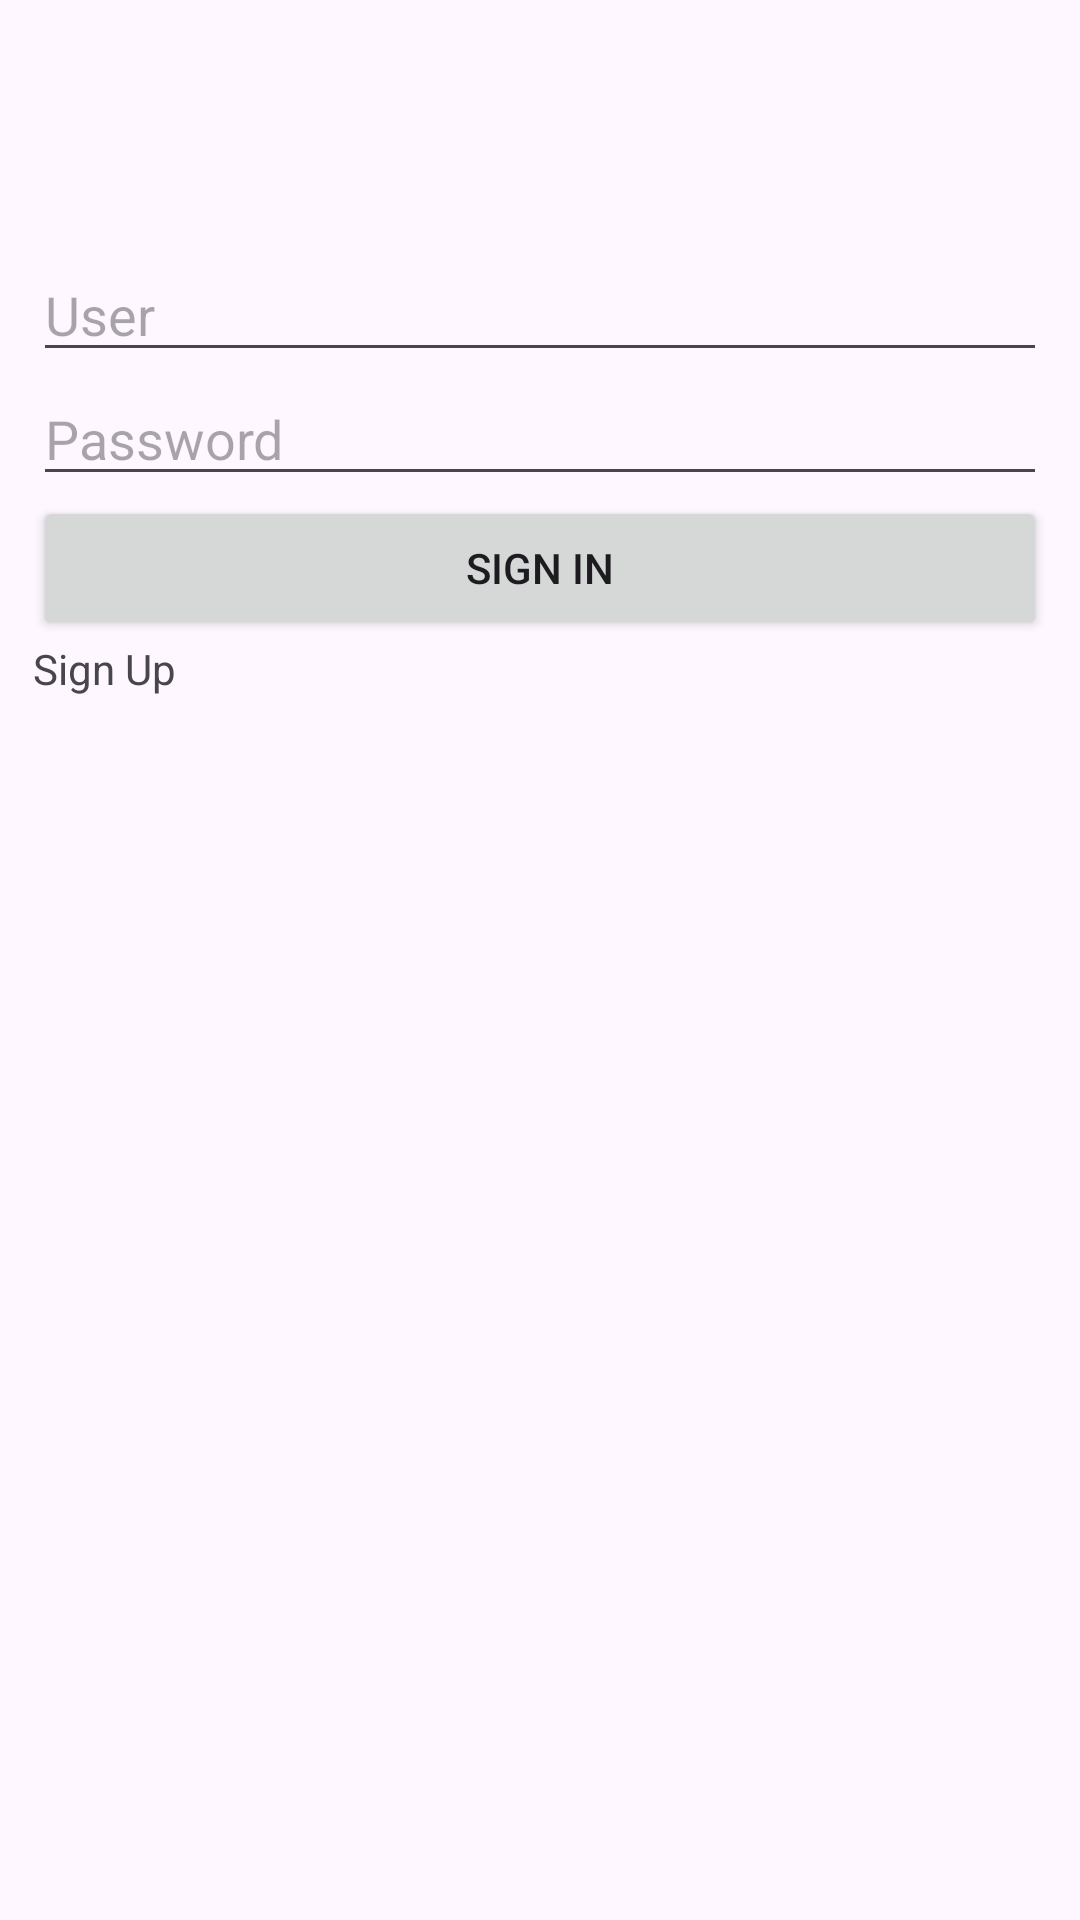

Reconstruct the res/layout file that produces this screen, plus the resources it refers to.
<!-- AndroidManifest.xml: application theme Theme.CannabisStoreInventory -->
<!-- res/layout/activity_main.xml -->
<?xml version="1.0" encoding="utf-8"?>
<androidx.constraintlayout.widget.ConstraintLayout xmlns:android="http://schemas.android.com/apk/res/android"
    xmlns:app="http://schemas.android.com/apk/res-auto"
    xmlns:tools="http://schemas.android.com/tools"
    android:layout_width="match_parent"
    android:layout_height="match_parent"
    tools:context=".MainActivity">

    <LinearLayout
        android:layout_width="338dp"
        android:layout_height="475dp"
        android:orientation="vertical"
        app:layout_constraintBottom_toBottomOf="parent"
        app:layout_constraintEnd_toEndOf="parent"
        app:layout_constraintStart_toStartOf="parent"
        app:layout_constraintTop_toTopOf="parent">

        <EditText
            android:id="@+id/editTextUser"
            android:layout_width="match_parent"
            android:layout_height="wrap_content"
            android:ems="10"
            android:inputType="text"
            android:contentDescription="User"
            android:hint="User" />

        <EditText
            android:id="@+id/editTextPassword"
            android:layout_width="match_parent"
            android:layout_height="wrap_content"
            android:ems="10"
            android:hint="Password"
            android:inputType="textPassword"
            android:contentDescription="Password"/>

        <Button
            android:id="@+id/btnSignIn"
            android:layout_width="match_parent"
            android:layout_height="wrap_content"
            android:text="Sign In"
            android:onClick="launchSignIn"/>

        <TextView
            android:id="@+id/linkSignUp"
            android:layout_width="match_parent"
            android:layout_height="wrap_content"
            android:text="Sign Up"
            android:onClick="launchSignUp"/>
    </LinearLayout>
</androidx.constraintlayout.widget.ConstraintLayout>
<!-- resources referenced by this layout -->
<resources>
  <style name="Theme.CannabisStoreInventory" parent="Base.Theme.CannabisStoreInventory" />
  <style name="Base.Theme.CannabisStoreInventory" parent="Theme.Material3.DayNight.NoActionBar">
          
          
      </style>
</resources>
